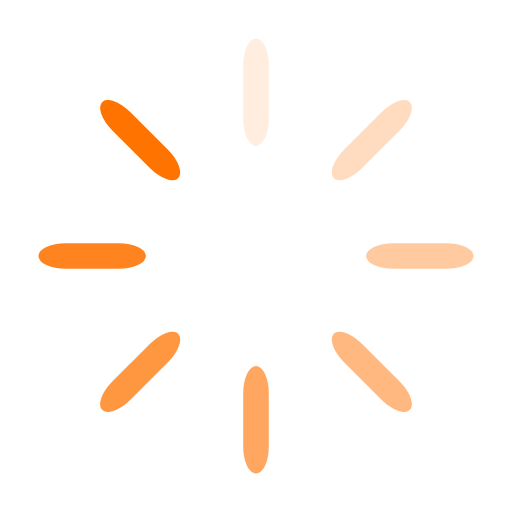
t = 0.00 s
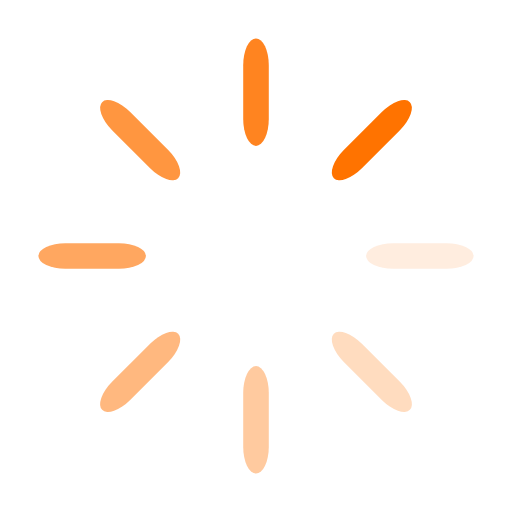
t = 0.25 s
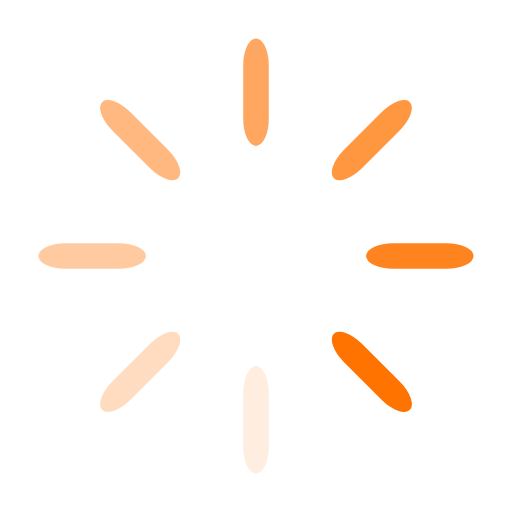
t = 0.50 s
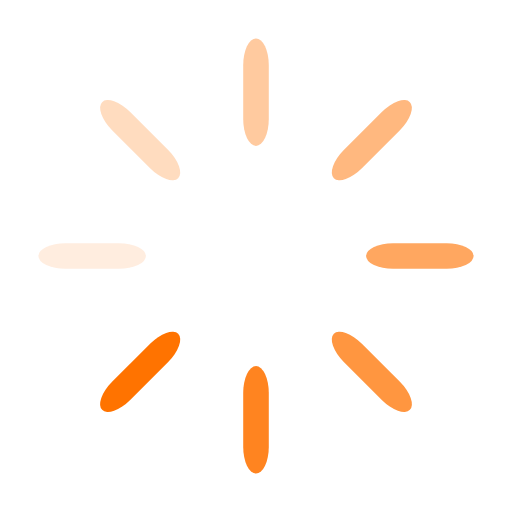
t = 0.75 s

The animated SVG that drew these frames (rendered in a browser with its animation timeline set to each time). Animation: 8 SMIL elements (animate=8); one cycle of 1.00 s, repeats indefinitely.

<?xml version="1.0" encoding="utf-8"?>
<svg xmlns="http://www.w3.org/2000/svg" xmlns:xlink="http://www.w3.org/1999/xlink" style="margin: auto; background: none; display: block; shape-rendering: auto;" width="104px" height="104px" viewBox="0 0 100 100" preserveAspectRatio="xMidYMid">
<g transform="rotate(0 50 50)">
  <rect x="47.5" y="7.5" rx="2.5" ry="5.25" width="5" height="21" fill="#ff7300">
    <animate attributeName="opacity" values="1;0" keyTimes="0;1" dur="1s" begin="-0.875s" repeatCount="indefinite"></animate>
  </rect>
</g><g transform="rotate(45 50 50)">
  <rect x="47.5" y="7.5" rx="2.5" ry="5.25" width="5" height="21" fill="#ff7300">
    <animate attributeName="opacity" values="1;0" keyTimes="0;1" dur="1s" begin="-0.75s" repeatCount="indefinite"></animate>
  </rect>
</g><g transform="rotate(90 50 50)">
  <rect x="47.5" y="7.5" rx="2.5" ry="5.25" width="5" height="21" fill="#ff7300">
    <animate attributeName="opacity" values="1;0" keyTimes="0;1" dur="1s" begin="-0.625s" repeatCount="indefinite"></animate>
  </rect>
</g><g transform="rotate(135 50 50)">
  <rect x="47.5" y="7.5" rx="2.5" ry="5.25" width="5" height="21" fill="#ff7300">
    <animate attributeName="opacity" values="1;0" keyTimes="0;1" dur="1s" begin="-0.5s" repeatCount="indefinite"></animate>
  </rect>
</g><g transform="rotate(180 50 50)">
  <rect x="47.5" y="7.5" rx="2.5" ry="5.25" width="5" height="21" fill="#ff7300">
    <animate attributeName="opacity" values="1;0" keyTimes="0;1" dur="1s" begin="-0.375s" repeatCount="indefinite"></animate>
  </rect>
</g><g transform="rotate(225 50 50)">
  <rect x="47.5" y="7.5" rx="2.5" ry="5.25" width="5" height="21" fill="#ff7300">
    <animate attributeName="opacity" values="1;0" keyTimes="0;1" dur="1s" begin="-0.25s" repeatCount="indefinite"></animate>
  </rect>
</g><g transform="rotate(270 50 50)">
  <rect x="47.5" y="7.5" rx="2.5" ry="5.25" width="5" height="21" fill="#ff7300">
    <animate attributeName="opacity" values="1;0" keyTimes="0;1" dur="1s" begin="-0.125s" repeatCount="indefinite"></animate>
  </rect>
</g><g transform="rotate(315 50 50)">
  <rect x="47.5" y="7.5" rx="2.5" ry="5.25" width="5" height="21" fill="#ff7300">
    <animate attributeName="opacity" values="1;0" keyTimes="0;1" dur="1s" begin="0s" repeatCount="indefinite"></animate>
  </rect>
</g>
<!-- [ldio] generated by https://loading.io/ --></svg>
